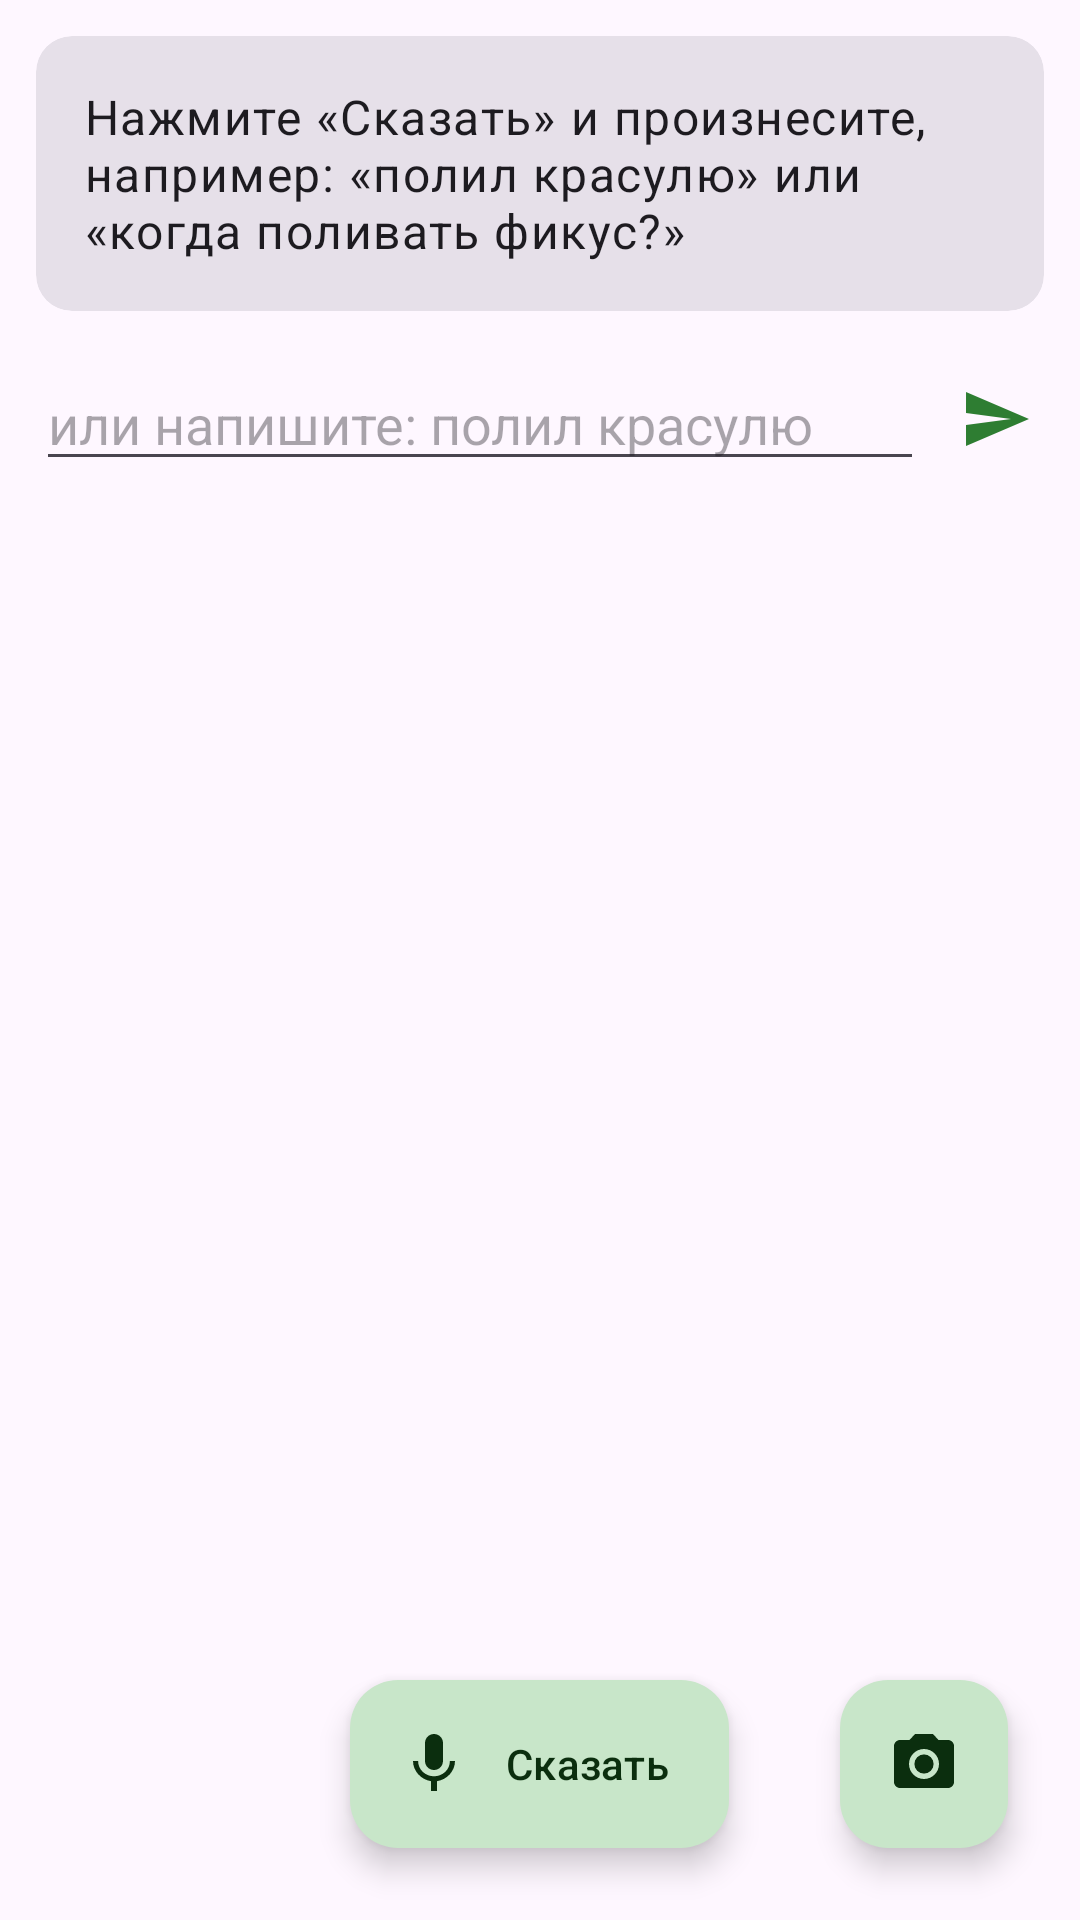

This screen was rendered from an Android layout file. Write that file and the resources it references.
<!-- AndroidManifest.xml: application theme Theme.Pomnilka -->
<!-- res/layout/activity_main.xml -->
<?xml version="1.0" encoding="utf-8"?>
<androidx.coordinatorlayout.widget.CoordinatorLayout xmlns:android="http://schemas.android.com/apk/res/android"
    xmlns:app="http://schemas.android.com/apk/res-auto"
    android:id="@+id/root"
    android:layout_width="match_parent"
    android:layout_height="match_parent">

    <LinearLayout
        android:layout_width="match_parent"
        android:layout_height="match_parent"
        android:orientation="vertical">

        <com.google.android.material.card.MaterialCardView
            style="?attr/materialCardViewFilledStyle"
            android:layout_width="match_parent"
            android:layout_height="wrap_content"
            android:layout_margin="12dp">

            <LinearLayout
                android:layout_width="match_parent"
                android:layout_height="wrap_content"
                android:orientation="vertical"
                android:padding="16dp">

                <TextView
                    android:id="@+id/statusText"
                    android:layout_width="match_parent"
                    android:layout_height="wrap_content"
                    android:text="Нажмите «Сказать» и произнесите, например: «полил красулю» или «когда поливать фикус?»"
                    android:textAppearance="?attr/textAppearanceBodyLarge" />

                <TextView
                    android:id="@+id/partialText"
                    android:layout_width="match_parent"
                    android:layout_height="wrap_content"
                    android:layout_marginTop="6dp"
                    android:textAppearance="?attr/textAppearanceBodyMedium"
                    android:textStyle="italic"
                    android:visibility="gone" />
            </LinearLayout>
        </com.google.android.material.card.MaterialCardView>

        <LinearLayout
            android:layout_width="match_parent"
            android:layout_height="wrap_content"
            android:gravity="center_vertical"
            android:orientation="horizontal"
            android:paddingStart="12dp"
            android:paddingEnd="4dp">

            <EditText
                android:id="@+id/inputText"
                android:layout_width="0dp"
                android:layout_height="wrap_content"
                android:layout_weight="1"
                android:hint="или напишите: полил красулю"
                android:imeOptions="actionSend"
                android:importantForAutofill="no"
                android:inputType="text" />

            <ImageButton
                android:id="@+id/sendBtn"
                android:layout_width="48dp"
                android:layout_height="48dp"
                android:background="?attr/selectableItemBackgroundBorderless"
                android:contentDescription="Отправить"
                android:src="@drawable/ic_send"
                app:tint="?attr/colorPrimary" />
        </LinearLayout>

        <TextView
            android:id="@+id/emptyView"
            android:layout_width="match_parent"
            android:layout_height="wrap_content"
            android:padding="24dp"
            android:text="Справочник пуст. Скажите «полил красулю» — приложение предложит создать запись, к ней можно приложить фото."
            android:textAppearance="?attr/textAppearanceBodyMedium"
            android:visibility="gone" />

        <androidx.recyclerview.widget.RecyclerView
            android:id="@+id/list"
            android:layout_width="match_parent"
            android:layout_height="0dp"
            android:layout_weight="1"
            android:clipToPadding="false"
            android:paddingBottom="104dp" />
    </LinearLayout>

    <com.google.android.material.floatingactionbutton.ExtendedFloatingActionButton
        android:id="@+id/micFab"
        android:layout_width="wrap_content"
        android:layout_height="wrap_content"
        android:layout_gravity="bottom|center_horizontal"
        android:layout_marginBottom="24dp"
        android:text="Сказать"
        app:icon="@drawable/ic_mic" />

    <com.google.android.material.floatingactionbutton.FloatingActionButton
        android:id="@+id/photoFab"
        android:layout_width="wrap_content"
        android:layout_height="wrap_content"
        android:layout_gravity="bottom|end"
        android:layout_margin="24dp"
        android:contentDescription="Узнать по фото"
        android:src="@drawable/ic_camera"
        app:fabSize="mini" />
</androidx.coordinatorlayout.widget.CoordinatorLayout>
<!-- resources referenced by this layout -->
<resources>
  <!-- drawable ic_camera (drawable) -->
  <vector xmlns:android="http://schemas.android.com/apk/res/android" android:width="24dp" android:height="24dp" android:viewportWidth="24" android:viewportHeight="24">
  <path android:fillColor="#FF424242" android:pathData="M12,12m-3.2,0a3.2,3.2 0,1 1,6.4 0a3.2,3.2 0,1 1,-6.4 0"/><path android:fillColor="#FF424242" android:pathData="M9,2L7.17,4H4c-1.1,0 -2,0.9 -2,2v12c0,1.1 0.9,2 2,2h16c1.1,0 2,-0.9 2,-2V6c0,-1.1 -0.9,-2 -2,-2h-3.17L15,2H9zM12,17c-2.76,0 -5,-2.24 -5,-5s2.24,-5 5,-5 5,2.24 5,5 -2.24,5 -5,5z"/>
  </vector>
  <!-- drawable ic_mic (drawable) -->
  <vector xmlns:android="http://schemas.android.com/apk/res/android" android:width="24dp" android:height="24dp" android:viewportWidth="24" android:viewportHeight="24">
  <path android:fillColor="#FF424242" android:pathData="M12,14c1.66,0 2.99,-1.34 2.99,-3L15,5c0,-1.66 -1.34,-3 -3,-3S9,3.34 9,5v6c0,1.66 1.34,3 3,3zM17.3,11c0,3 -2.54,5.1 -5.3,5.1S6.7,14 6.7,11L5,11c0,3.41 2.72,6.23 6,6.72L11,21h2v-3.28c3.28,-0.48 6,-3.3 6,-6.72h-1.7z"/>
  </vector>
  <!-- drawable ic_send (drawable) -->
  <vector xmlns:android="http://schemas.android.com/apk/res/android" android:width="24dp" android:height="24dp" android:viewportWidth="24" android:viewportHeight="24">
  <path android:fillColor="#FF424242" android:pathData="M2.01,21L23,12 2.01,3 2,10l15,2 -15,2z"/>
  </vector>
  <style name="Theme.Pomnilka" parent="Theme.Material3.DayNight">
          <item name="colorPrimary">#2E7D32</item>
          <item name="colorOnPrimary">#FFFFFF</item>
          <item name="colorPrimaryContainer">#C8E6C9</item>
          <item name="colorOnPrimaryContainer">#0B2E0E</item>
          <item name="colorSecondary">#558B2F</item>
      </style>
</resources>
